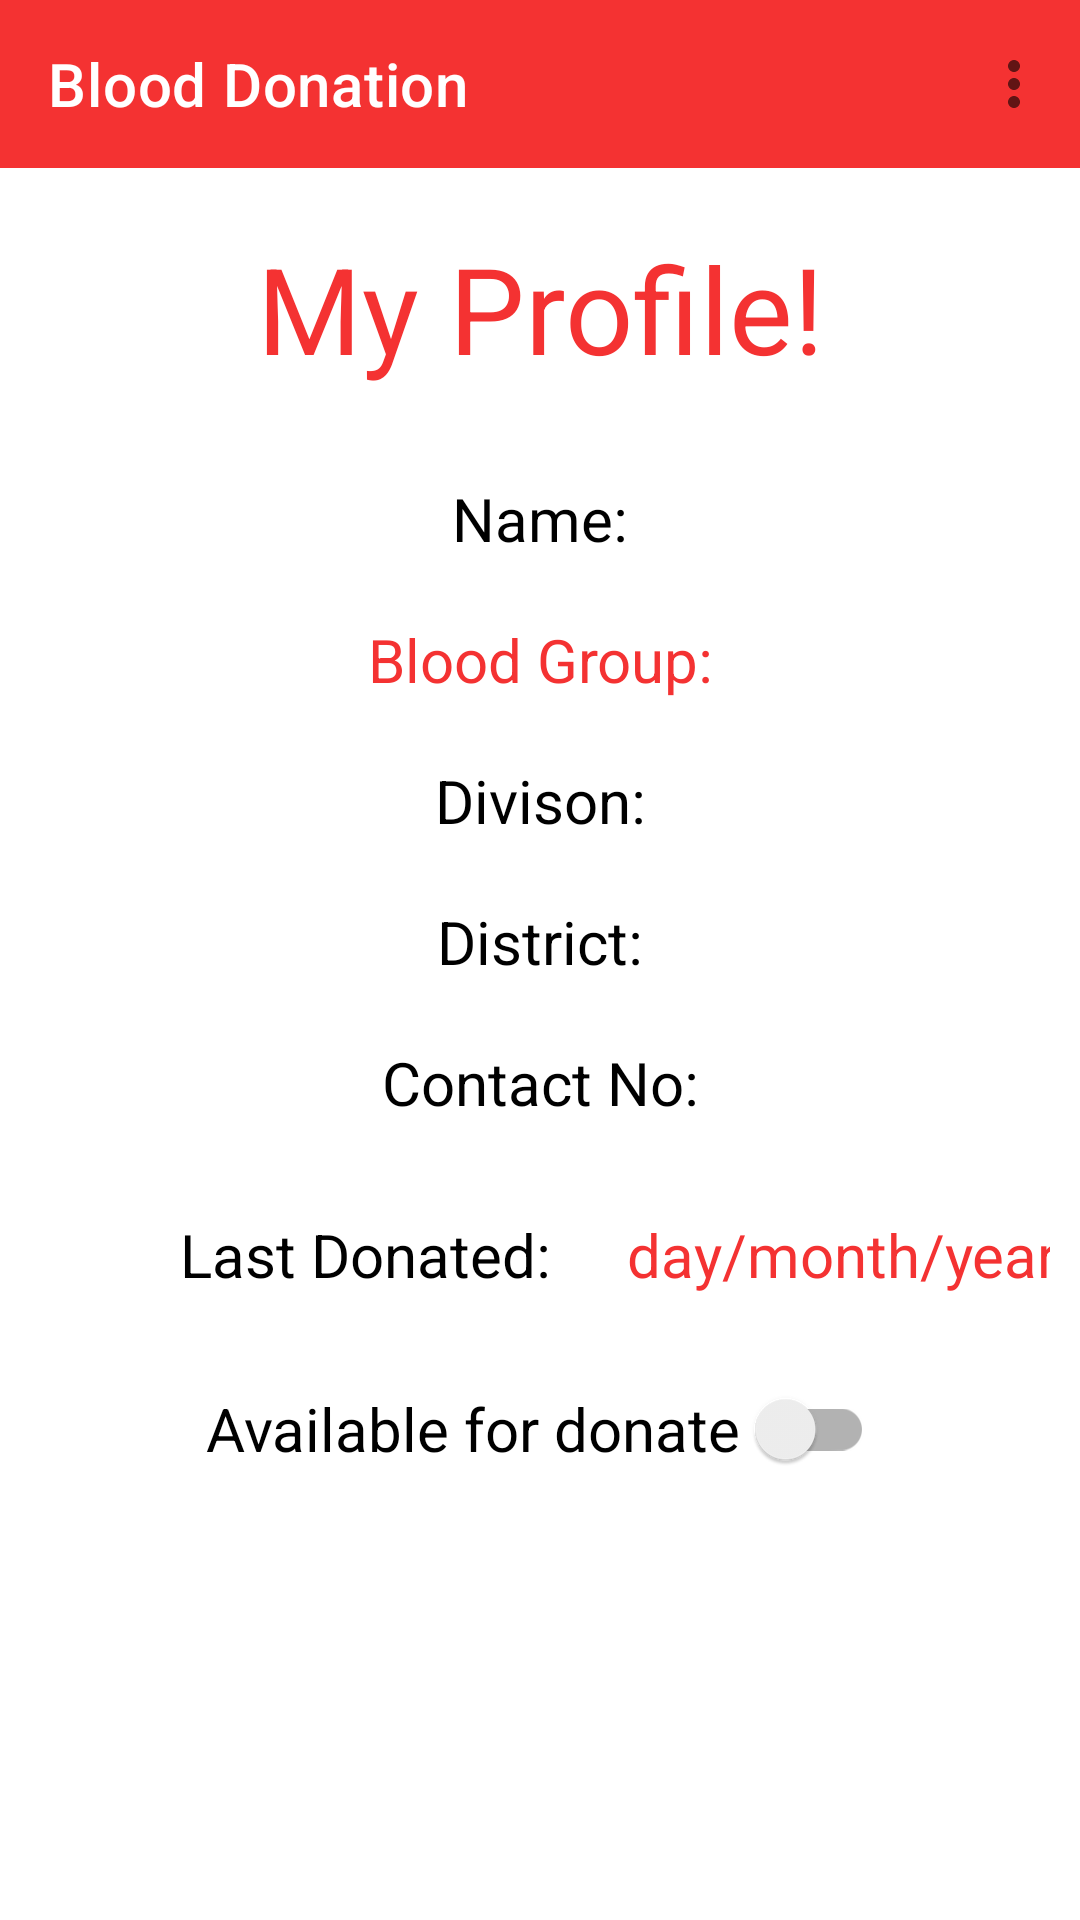

This screen was rendered from an Android layout file. Write that file and the resources it references.
<!-- AndroidManifest.xml: application theme Theme.BloodApp -->
<!-- res/layout/activity_user_profile.xml -->
<?xml version="1.0" encoding="utf-8"?>
<LinearLayout xmlns:android="http://schemas.android.com/apk/res/android"
    xmlns:app="http://schemas.android.com/apk/res-auto"
    xmlns:tools="http://schemas.android.com/tools"
    android:layout_width="match_parent"
    android:layout_height="match_parent"
    android:background="@color/white"
    android:orientation="vertical"
    tools:context=".userProfile">


    <androidx.appcompat.widget.Toolbar
        android:id="@+id/toolbar"
        app:title="@string/app_name"
        app:titleTextColor="@color/white"
        android:background="@color/primaryColor"
        app:menu="@menu/three_dot"
        android:layout_width="match_parent"
        android:layout_height="?android:attr/actionBarSize" />

    <ScrollView
        android:layout_width="match_parent"
        android:layout_height="wrap_content">

        <LinearLayout
            android:layout_width="match_parent"
            android:layout_height="wrap_content"
            android:orientation="vertical"
            android:layout_gravity="center">


            <TextView
                android:layout_width="match_parent"
                android:layout_height="wrap_content"
                android:text="My Profile!"
                android:gravity="center"
                android:layout_margin="20dp"
                android:textSize="40sp"
                android:textColor="@color/primaryColor"/>

            <TextView
                android:id="@+id/name"
                android:layout_width="match_parent"
                android:layout_height="wrap_content"
                android:text="Name:"
                android:gravity="center"
                android:layout_margin="10dp"
                android:textSize="20sp"
                android:textColor="@color/black" />

            <TextView
                android:id="@+id/bloodGroup"
                android:layout_width="match_parent"
                android:layout_height="wrap_content"
                android:text="Blood Group:"
                android:gravity="center"
                android:layout_margin="10dp"
                android:textSize="20sp"
                android:textColor="@color/primaryColor" />

            <TextView
                android:id="@+id/divison"
                android:layout_width="match_parent"
                android:layout_height="wrap_content"
                android:text="Divison:"
                android:gravity="center"
                android:layout_margin="10dp"
                android:textSize="20sp"
                android:textColor="@color/black" />

            <TextView
                android:id="@+id/district"
                android:layout_width="match_parent"
                android:layout_height="wrap_content"
                android:text="District:"
                android:gravity="center"
                android:layout_margin="10dp"
                android:textSize="20sp"
                android:textColor="@color/black" />

            <TextView
                android:id="@+id/phone"
                android:layout_width="match_parent"
                android:layout_height="wrap_content"
                android:text="Contact No:"
                android:gravity="center"
                android:layout_margin="10dp"
                android:textSize="20sp"
                android:textColor="@color/black" />


            <LinearLayout
                android:layout_width="wrap_content"
                android:layout_height="wrap_content"
                android:orientation="horizontal"
                android:layout_marginStart="50dp">

                <TextView
                    android:layout_width="match_parent"
                    android:layout_height="wrap_content"
                    android:text="Last Donated: "
                    android:gravity="center"
                    android:layout_margin="10dp"
                    android:textSize="20sp"
                    android:textColor="@color/black" />

                <TextView
                    android:id="@+id/date_picker"
                    android:layout_width="match_parent"
                    android:layout_height="48dp"
                    android:text="day/month/year"
                    android:inputType="date"
                    android:gravity="center"
                    android:layout_margin="10dp"
                    android:textSize="20sp"
                    android:textColor="@color/primaryColor" />


            </LinearLayout>



            <androidx.appcompat.widget.SwitchCompat
                android:id="@+id/available"
                android:layout_width="wrap_content"
                android:layout_height="wrap_content"
                android:text="Available for donate "
                android:textColor="@color/black"
                android:textSize="20sp"
                android:layout_gravity="center" />


            <androidx.appcompat.widget.AppCompatButton
                android:layout_width="match_parent"
                android:layout_height="wrap_content"
                android:id="@+id/edit_profile_button"
                android:text="Edit Profile"
                android:textColor="@color/white"
                android:textSize="18sp"
                android:textStyle="bold"
                android:textAllCaps="false"
                android:background="@drawable/custom_button"
                android:layout_margin="30dp"/>


        </LinearLayout>


    </ScrollView>


</LinearLayout>
<!-- resources referenced by this layout -->
<resources>
  <color name="black">#FF000000</color>
  <color name="primaryColor">#F43232</color>
  <color name="white">#FFFFFFFF</color>
  <string name="app_name">Blood Donation</string>
  <style name="Theme.BloodApp" parent="Theme.MaterialComponents.DayNight.DarkActionBar">
          
          <item name="colorPrimary">@color/purple_500</item>
          <item name="colorPrimaryVariant">@color/purple_700</item>
          <item name="colorOnPrimary">@color/white</item>
          
          <item name="colorSecondary">@color/teal_200</item>
          <item name="colorSecondaryVariant">@color/teal_700</item>
          <item name="colorOnSecondary">@color/black</item>
          
          <item name="android:statusBarColor">?attr/colorPrimaryVariant</item>
          
      </style>
  <color name="purple_500">#FF6200EE</color>
  <color name="purple_700">#FF3700B3</color>
  <color name="teal_200">#FF03DAC5</color>
  <color name="teal_700">#FF018786</color>
</resources>
